Dataset: synthetic_data_split (GitHub, CSC4790-Fall2024-Org/Synthetic-Training-Data-UAV-Detector). Classes: drone, not drone.

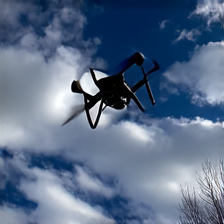
Label: drone

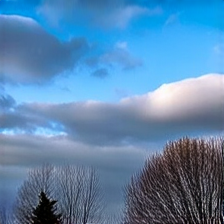
Label: drone

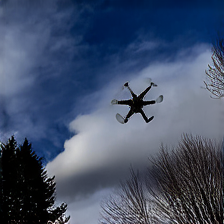
Label: drone

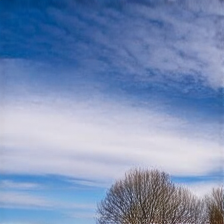
Label: not drone

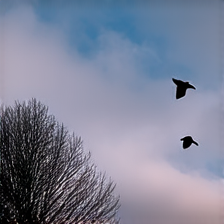
Label: not drone

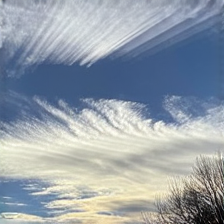
Label: not drone
